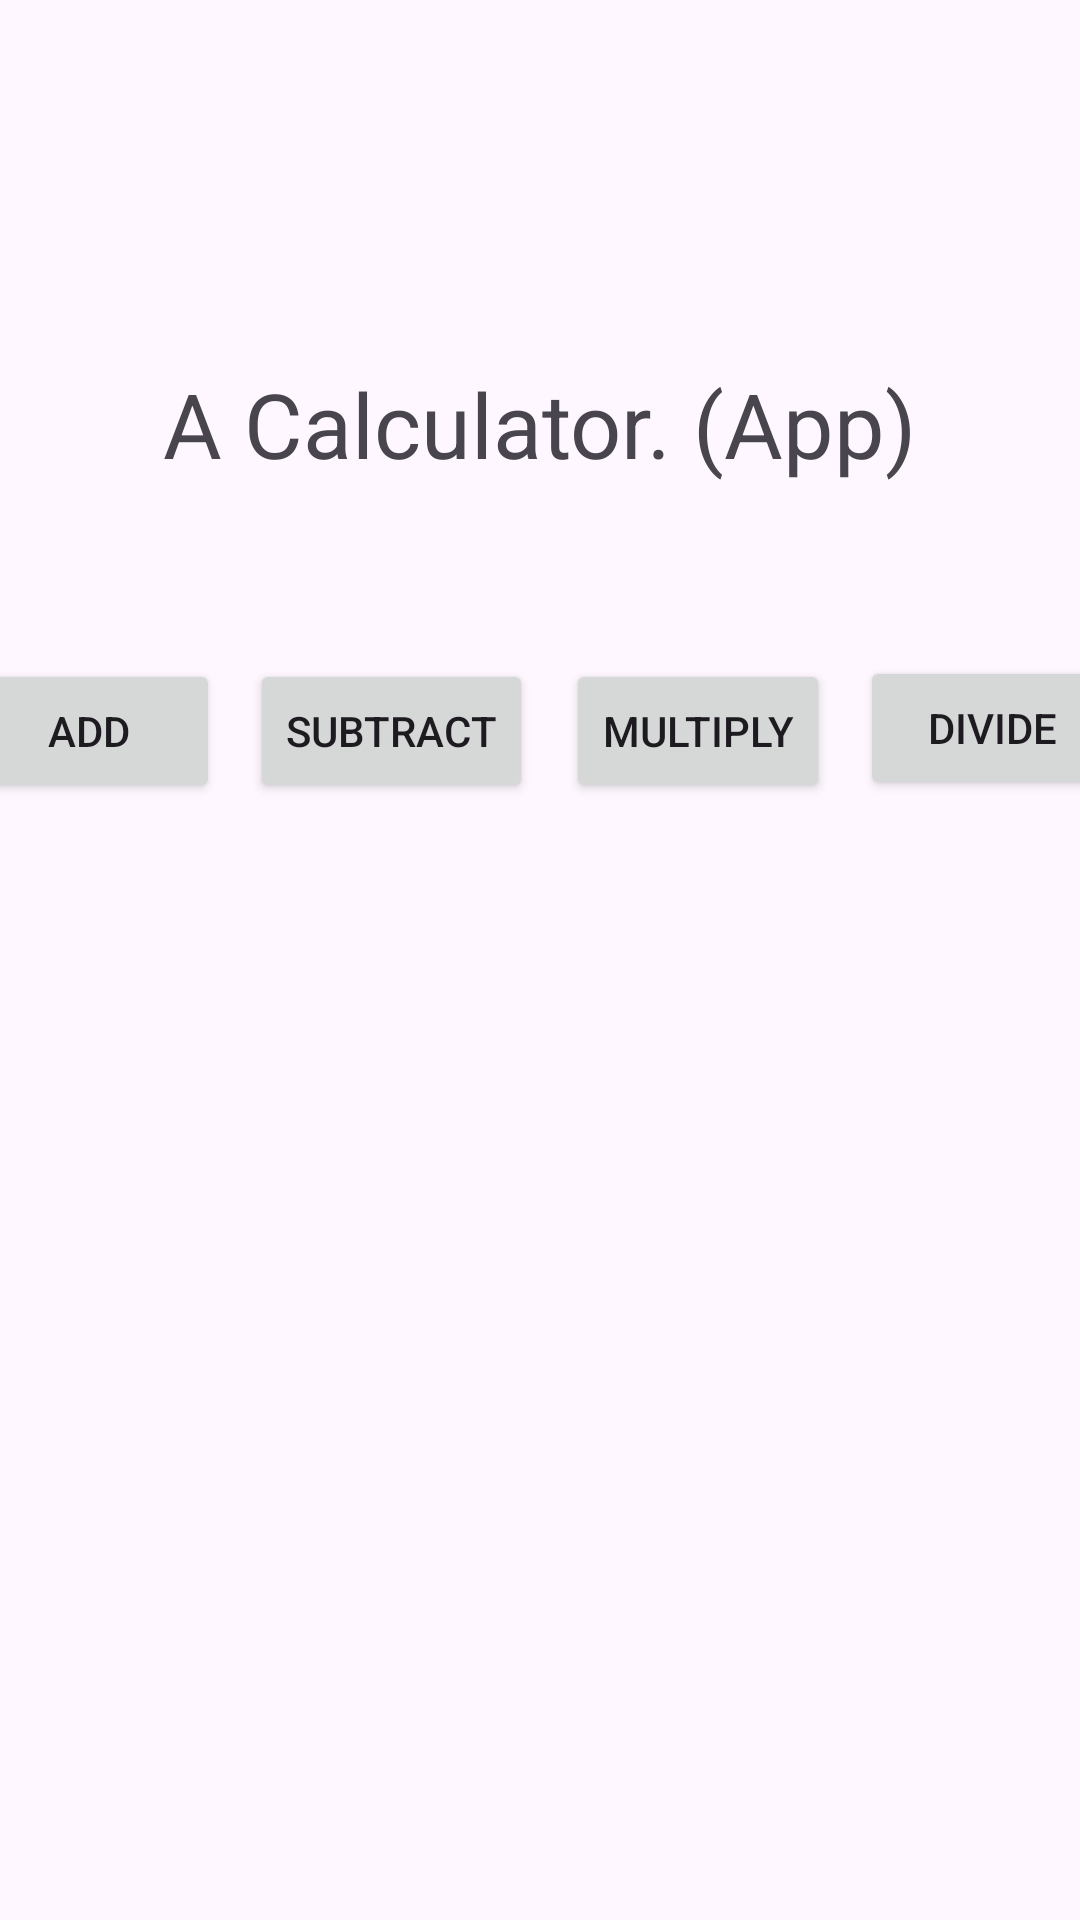

Reconstruct the res/layout file that produces this screen, plus the resources it refers to.
<!-- AndroidManifest.xml: application theme Theme.Lab02Calculator -->
<!-- res/layout/activity_main.xml -->
<?xml version="1.0" encoding="utf-8"?>
<androidx.constraintlayout.widget.ConstraintLayout xmlns:android="http://schemas.android.com/apk/res/android"
    xmlns:app="http://schemas.android.com/apk/res-auto"
    xmlns:tools="http://schemas.android.com/tools"
    android:layout_width="match_parent"
    android:layout_height="match_parent"
    tools:context=".MainActivity">

    <TextView
        android:id="@+id/textView"
        android:layout_width="wrap_content "
        android:layout_height="wrap_content"
        android:text="@string/a_calculator_app"
        android:textSize="30sp"
        app:layout_constraintBottom_toBottomOf="parent"
        app:layout_constraintEnd_toEndOf="parent"
        app:layout_constraintHorizontal_bias="0.498"
        app:layout_constraintStart_toStartOf="parent"
        app:layout_constraintTop_toTopOf="parent"
        app:layout_constraintVertical_bias="0.202" />

    <EditText
        android:id="@+id/firstNumber"
        android:layout_width="wrap_content"
        android:layout_height="wrap_content"
        android:layout_marginTop="42dp"
        android:layout_marginBottom="481dp"
        android:autofillHints="creditCardNumber"
        android:ems="10"
        android:inputType="number"
        android:minHeight="48dp"
        android:text="@string/first_number"
        app:layout_constraintBottom_toBottomOf="parent"
        app:layout_constraintEnd_toStartOf="@+id/secondNumber"
        app:layout_constraintStart_toStartOf="parent"
        app:layout_constraintTop_toBottomOf="@+id/textView"
        tools:ignore="LabelFor" />

    <EditText
        android:id="@+id/secondNumber"
        android:layout_width="wrap_content"
        android:layout_height="wrap_content"
        android:layout_marginTop="42dp"
        android:layout_marginBottom="481dp"
        android:autofillHints="creditCardNumber"
        android:ems="10"
        android:inputType="number"
        android:minHeight="48dp"
        android:text="@string/second_number"
        app:layout_constraintBottom_toBottomOf="parent"
        app:layout_constraintEnd_toEndOf="parent"
        app:layout_constraintStart_toEndOf="@+id/firstNumber"
        app:layout_constraintTop_toBottomOf="@+id/textView"
        tools:ignore="LabelFor" />

    <Button
        android:id="@+id/add"
        android:layout_width="wrap_content"
        android:layout_height="wrap_content"
        android:layout_marginStart="10dp"
        android:layout_marginTop="57dp"
        android:layout_marginEnd="5dp"
        android:layout_marginBottom="367dp"
        android:text="@string/add"
        app:layout_constraintBottom_toBottomOf="parent"
        app:layout_constraintEnd_toStartOf="@+id/subtract"
        app:layout_constraintStart_toStartOf="parent"
        app:layout_constraintTop_toBottomOf="@+id/firstNumber"
        android:onClick="add" />

    <Button
        android:id="@+id/subtract"
        android:layout_width="wrap_content"
        android:layout_height="wrap_content"
        android:layout_marginStart="5dp"
        android:layout_marginTop="57dp"
        android:layout_marginEnd="6dp"
        android:layout_marginBottom="367dp"
        android:text="@string/subtract"
        app:layout_constraintBottom_toBottomOf="parent"
        app:layout_constraintEnd_toStartOf="@+id/multiply"
        app:layout_constraintStart_toEndOf="@+id/add"
        app:layout_constraintTop_toBottomOf="@+id/firstNumber"
        android:onClick="subtract" />

    <Button
        android:id="@+id/multiply"
        android:layout_width="wrap_content"
        android:layout_height="wrap_content"
        android:layout_marginStart="5dp"
        android:layout_marginTop="57dp"
        android:layout_marginEnd="5dp"
        android:layout_marginBottom="367dp"
        android:text="@string/multiply"
        app:layout_constraintBottom_toBottomOf="parent"
        app:layout_constraintEnd_toStartOf="@+id/divide"
        app:layout_constraintStart_toEndOf="@+id/subtract"
        app:layout_constraintTop_toBottomOf="@+id/secondNumber"
        android:onClick="multiply" />

    <Button
        android:id="@+id/divide"
        android:layout_width="wrap_content"
        android:layout_height="wrap_content"
        android:layout_marginStart="5dp"
        android:layout_marginTop="56dp"
        android:layout_marginEnd="10dp"
        android:layout_marginBottom="368dp"
        android:text="@string/divide"
        app:layout_constraintBottom_toBottomOf="parent"
        app:layout_constraintEnd_toEndOf="parent"
        app:layout_constraintStart_toEndOf="@+id/multiply"
        app:layout_constraintTop_toBottomOf="@+id/secondNumber"
        android:onClick="divide" />

</androidx.constraintlayout.widget.ConstraintLayout>
<!-- resources referenced by this layout -->
<resources>
  <string name="a_calculator_app">A Calculator. (App)</string>
  <string name="add">Add</string>
  <string name="divide">Divide</string>
  <string name="first_number">First Number</string>
  <string name="multiply">Multiply</string>
  <string name="second_number">Second Number</string>
  <string name="subtract">Subtract</string>
  <style name="Theme.Lab02Calculator" parent="Base.Theme.Lab02Calculator" />
  <style name="Base.Theme.Lab02Calculator" parent="Theme.Material3.DayNight.NoActionBar">
          
          
      </style>
</resources>
